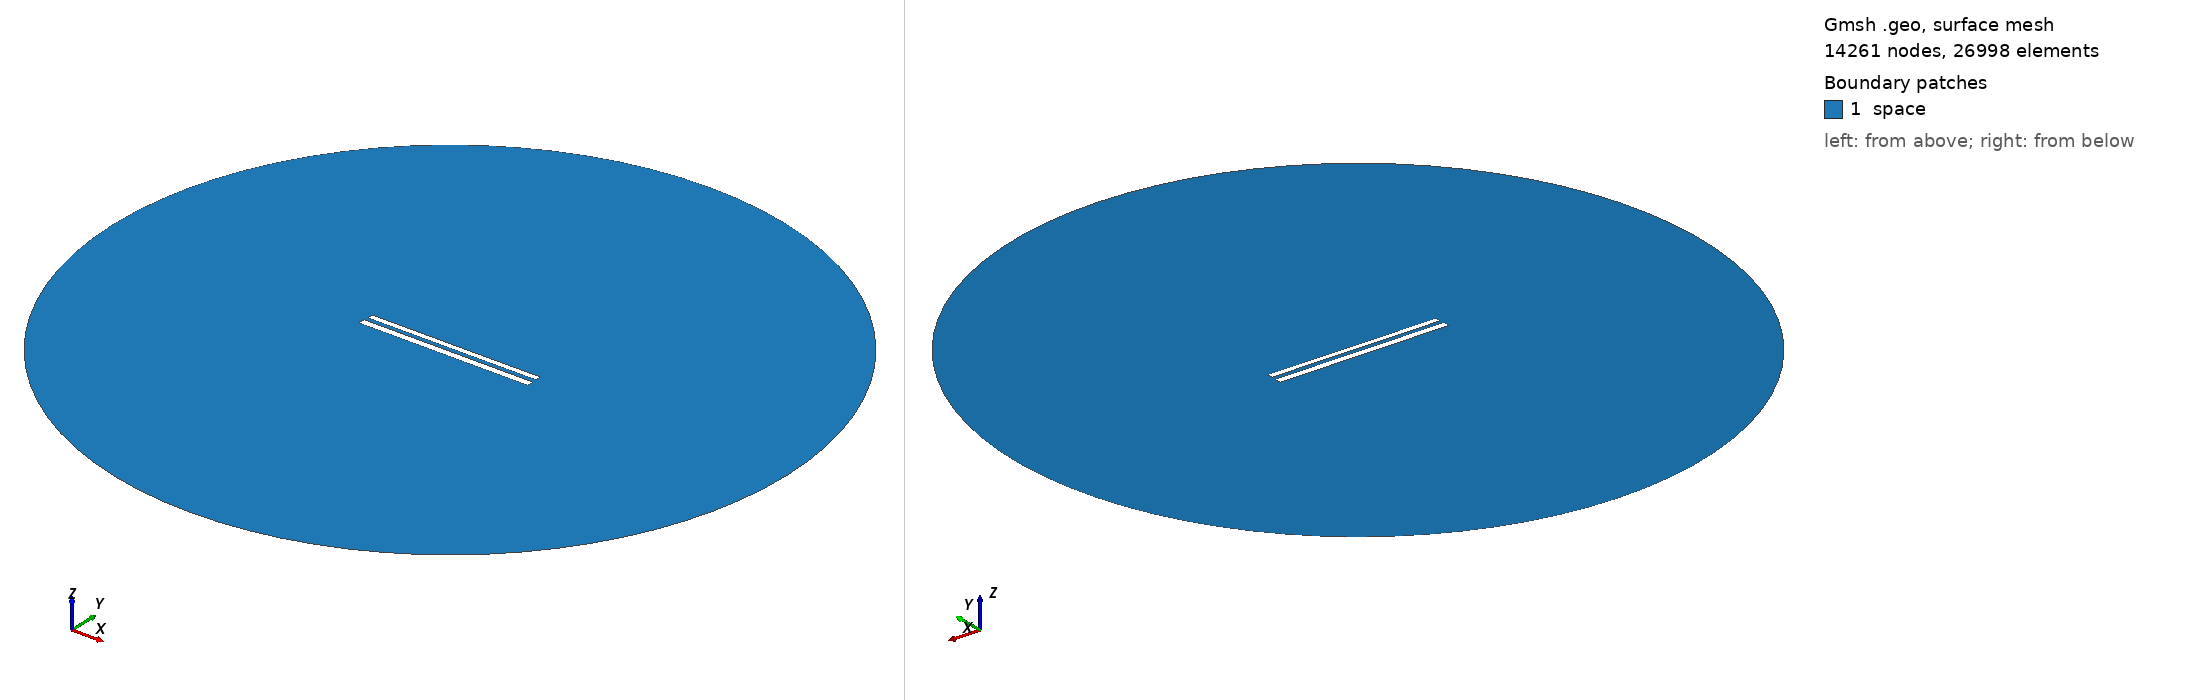

Gmsh geometry script, surface-meshed: 14261 nodes, 26998 surface elements. Boundary patches (legend numbers): 1 space. Left view from above one corner, right view from below the opposite corner. Legend entries are the model's physical surfaces. The drawing asked Gmsh for element sizes between 1% and 20% of the model's largest extent; the script's own settings can give other sizes.

=== 375.geo (drawn) ===
// Set the geometry kernel
SetFactory("OpenCASCADE");

//---------------------------------------
// Rectangles
//---------------------------------------

// Rectangle 1 (top)
Point(1) = {-49.733333333333334, 1.4055555555555554, 0, 1.0};
Point(2) = {49.733333333333334, 1.4055555555555554, 0, 1.0};
Point(3) = {49.733333333333334, 4.872222222222223, 0, 1.0};
Point(4) = {-49.733333333333334, 4.872222222222223, 0, 1.0};

Line(1) = {1, 2};
Line(2) = {2, 3};
Line(3) = {3, 4};
Line(4) = {4, 1};

Line Loop(1) = {1, 2, 3, 4};
Plane Surface(1) = {1};

Rotate { {0, 0, 1}, {0,  1.1388888888888888,  0}, 0.002 } {
  Surface{1};
}

// Rectangle 2 (bottom)
Point(5) = {-50,-1.1388888888888888, 0, 1.0};
Point(6) = { 50,-1.1388888888888888, 0, 1.0};
Point(7) = { 50,-5.138888888888889, 0, 1.0};
Point(8) = {-50,-5.138888888888889, 0, 1.0};

Line(5) = {5, 6};
Line(6) = {6, 7};
Line(7) = {7, 8};
Line(8) = {8, 5};

Line Loop(2) = {5, 6, 7, 8};
Plane Surface(2) = {2}; 


//---------------------------------------
// Circle
//---------------------------------------

// Define points
Point(9) = {0, 0, 0};        // Center
Point(10) = {200, 0, 0};     // Start point
Point(11) = {0, 200, 0};     // 90 degrees
Point(12) = {-200, 0, 0};    // 180 degrees
Point(13) = {0, -200, 0};    // 270 degrees

// Define circle arcs (each needs start, center, end)
Circle(9) = {10, 9, 11};
Circle(10) = {11, 9, 12};
Circle(11) = {12, 9, 13};
Circle(12) = {13, 9, 10};

// Define curve loop and surface if needed
Curve Loop(3) = {9, 10, 11, 12};
Surface(3) = {3};

// Subtract Rectangles from Circle
BooleanDifference{ Surface{3}; Delete; }{ Surface{1}; Surface{2}; Delete; }

//---------------------------------------
// Transfinite Lines and Surface
//---------------------------------------
r = 7;
Transfinite Line {1, 3} = 50*r Using Progression 1;
Transfinite Line {2, 4} = 2*r Using Progression 1;
Transfinite Line {5, 7} = 50*r Using Progression 1;
Transfinite Line {6, 8} = 2*r Using Progression 1;
Transfinite Line {9, 10, 11, 12} = 20 Using Progression 1;

//---------------------------------------
// Define Physical Groups
//---------------------------------------                

//--- Physical Curves
// Physical groups for boundaries
Physical Line("force_segment", 10) = {1};
Physical Line("upper_plate", 11) = {2, 3, 4};
Physical Line("lower_plate", 12) = {5, 6, 7, 8};
Physical Line("boundary", 20) = {9, 10, 11, 12};

//--- Physical Surfaces
Physical Surface("space", 30) = {3};

//---------------------------------------
// 6. Generate the Mesh
//---------------------------------------
Mesh 2;  // 2D mesh generation
